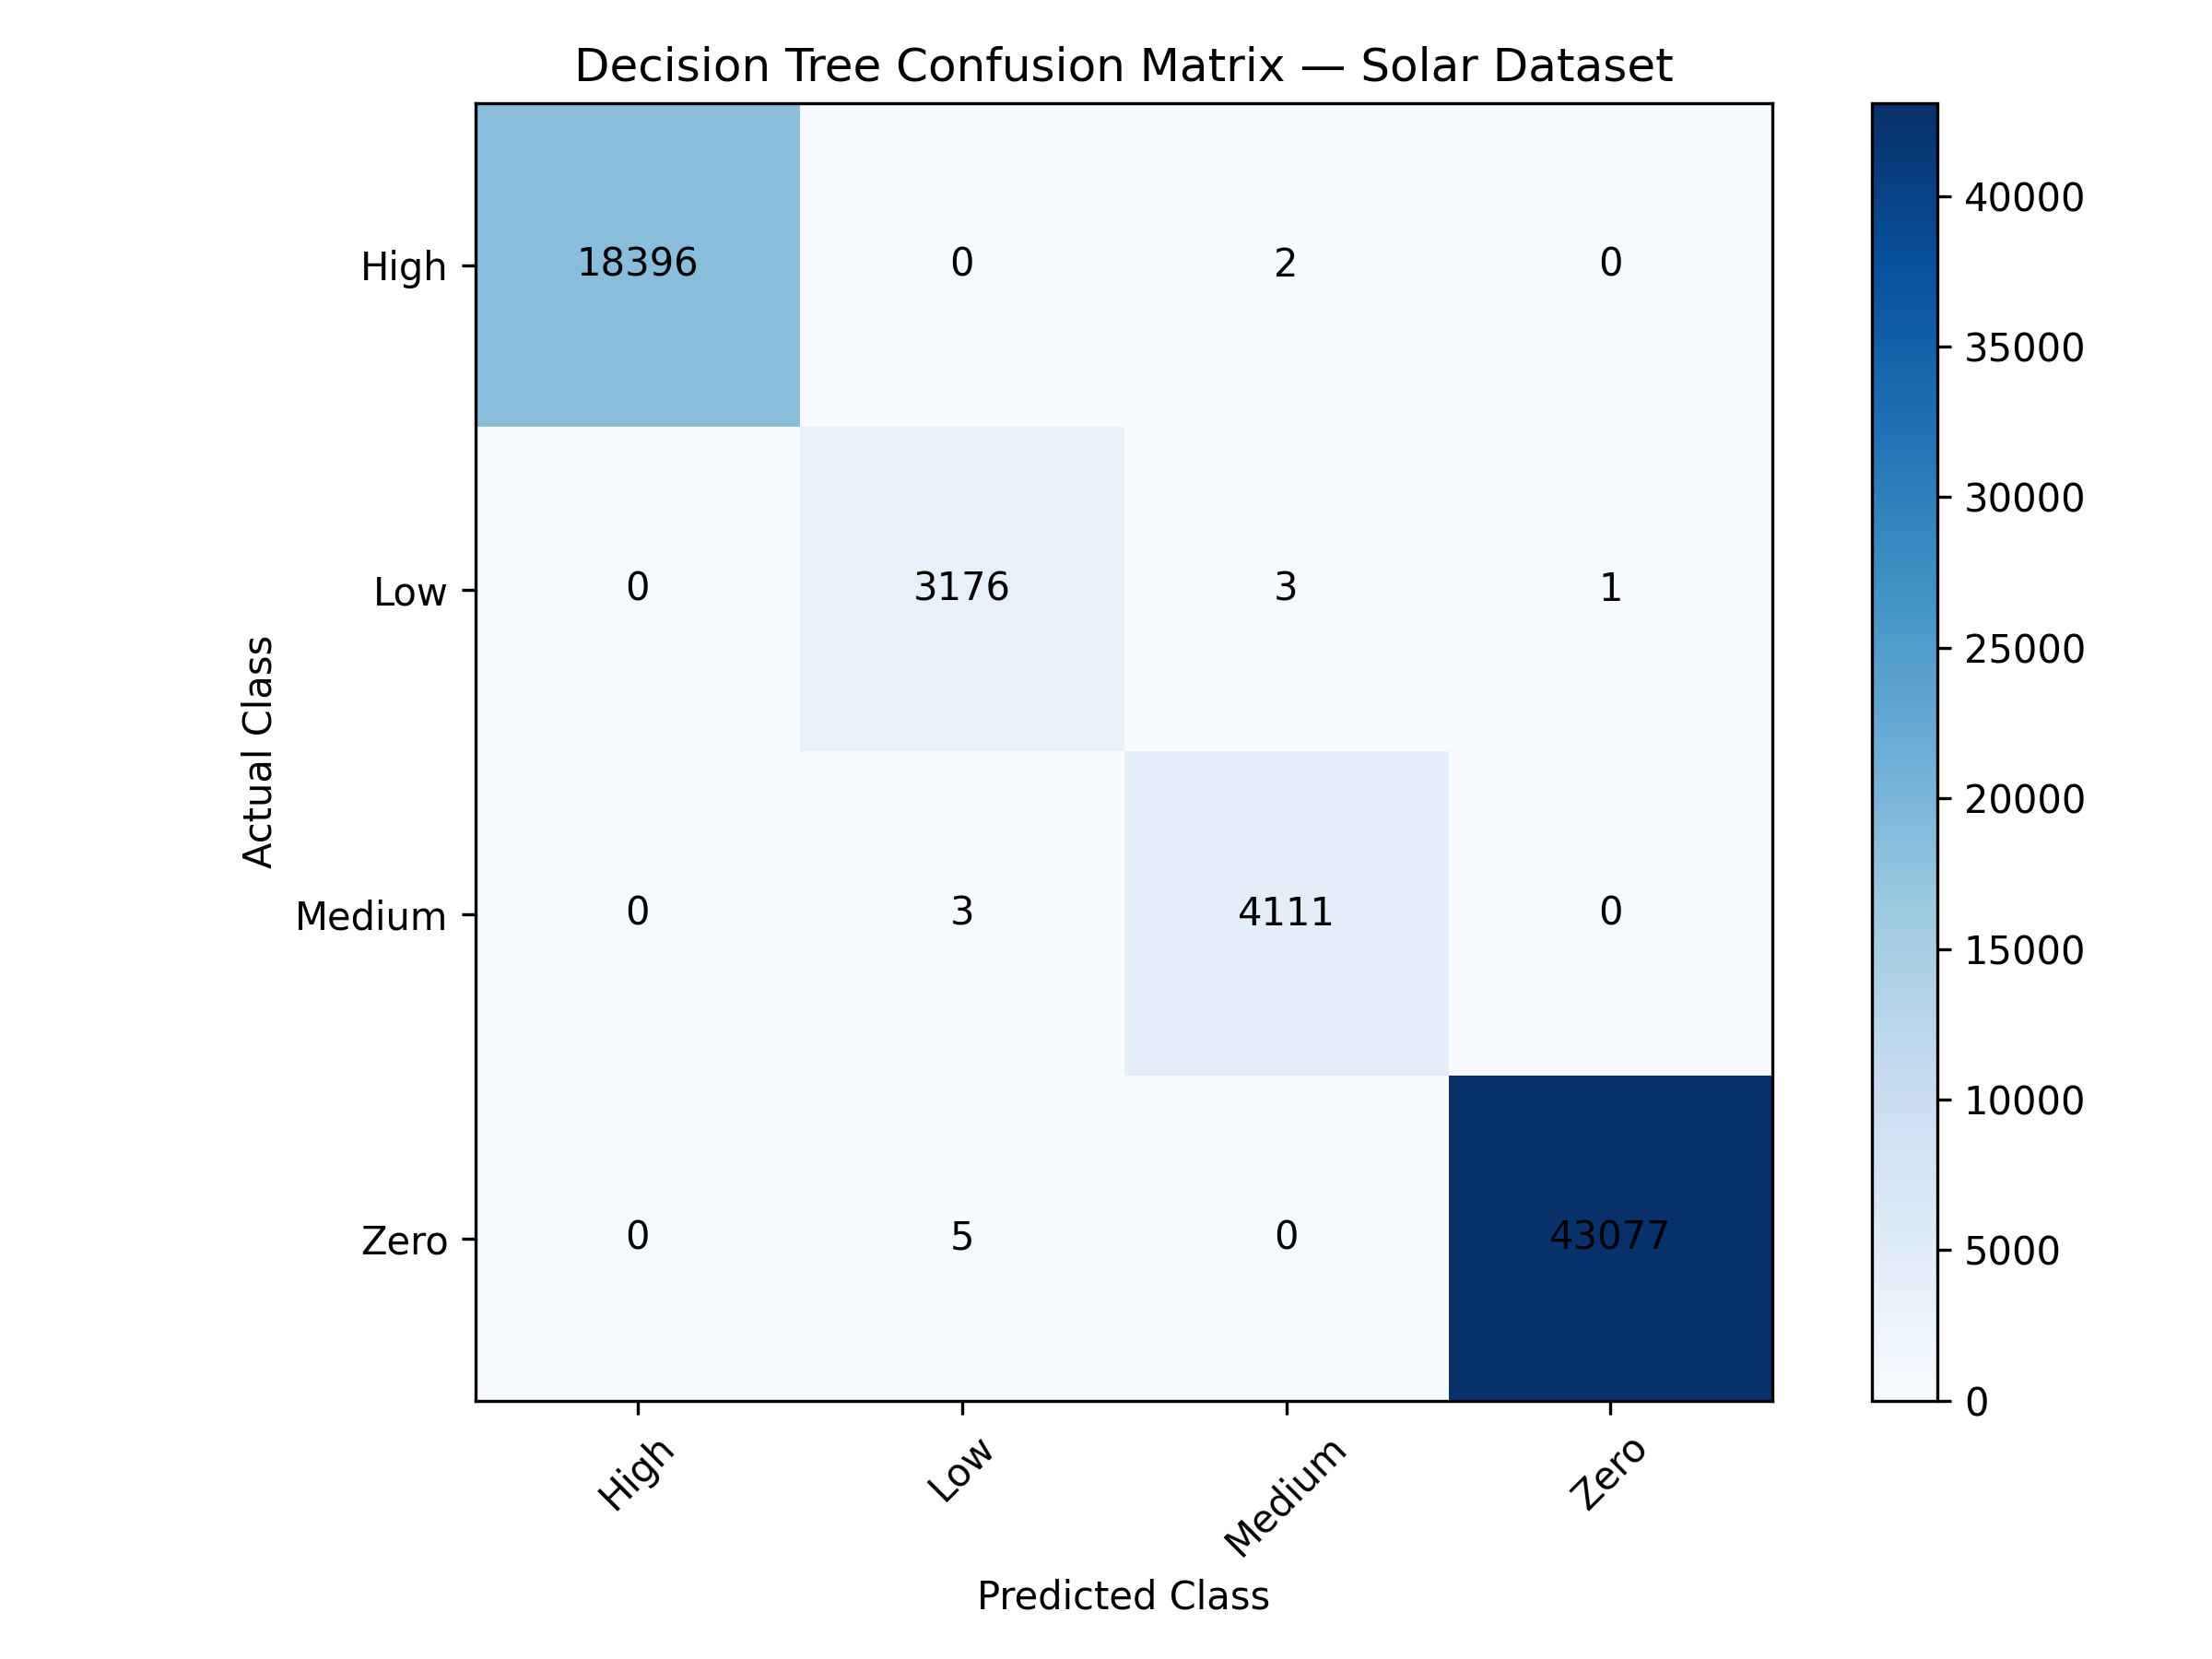

Values plotted in this chart, from the file beside it:
, Predicted_High, Predicted_Low, Predicted_Medium, Predicted_Zero
Actual_High, 18396, 0, 2, 0
Actual_Low, 0, 3176, 3, 1
Actual_Medium, 0, 3, 4111, 0
Actual_Zero, 0, 5, 0, 43077
